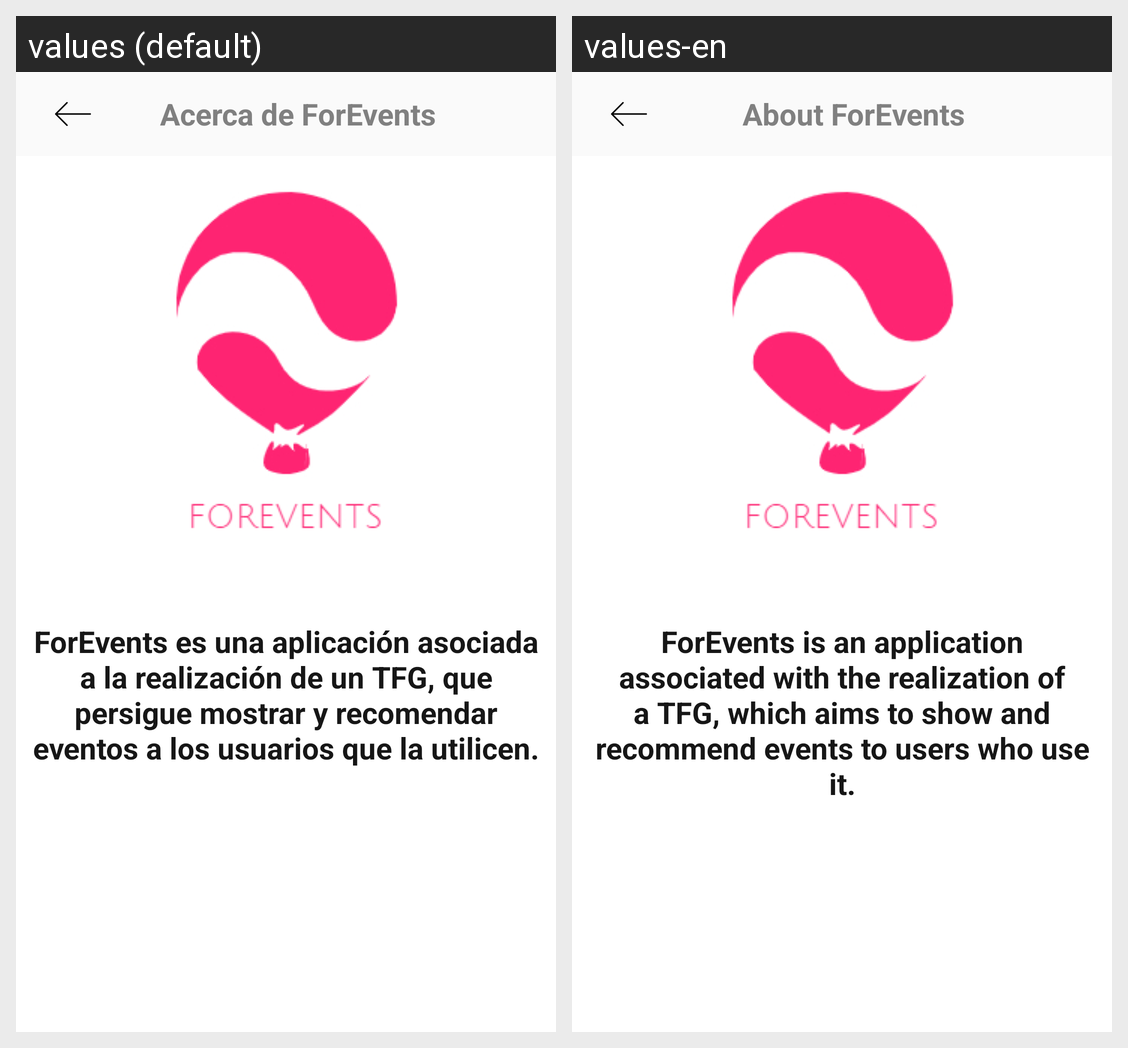

The same Android screen rendered under two of its app's locales, left to right. List the strings drawn on it with the default value and each locale's translation.
Android screen res/layout/activity_for_events.xml rendered under 2 locales, left to right: values (default), values-en. Device: Nexus 5 (rendered at 1080×1920; each locale shown at half size, 540×960, under a caption strip naming it); theme AppTheme.
Strings drawn on this screen, with the default value and each locale's value (text and hints the layout hard-codes, and strings that could not be matched under every locale, appear in the picture but are not listed):

forevents_info
  values: Acerca de ForEvents
  values-en: About ForEvents

info_forevents
  values: ForEvents es una aplicación asociada a la realización de un TFG, que persigue mostrar y recomendar eventos a los usuarios que la utilicen.
  values-en: ForEvents is an application associated with the realization of a TFG, which aims to show and recommend events to users who use it.
